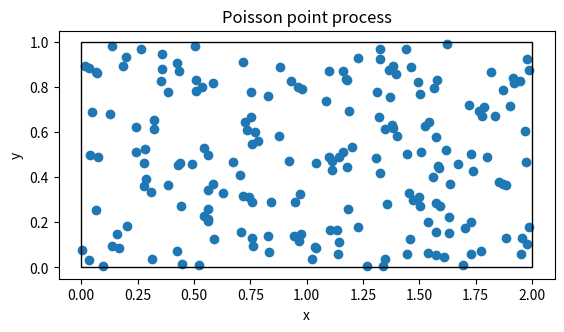

Here is the Python script that generated this plot:
import numpy as np
import matplotlib.pyplot as plt

if __name__ == "__main__":
    #Simulation window box size
    x_min = 0
    x_max = 2
    y_min = 0
    y_max = 1
    xDelta = x_max - x_min
    yDelta = y_max - y_min #rectangle dimensions
    areaTotal = xDelta * yDelta
    
    # Point process parameters
    # Intensity
    lambda0=100
    
    #Simulate Poisson point process
    #Poisson number of points
    numbPoints = np.random.poisson(lambda0 * areaTotal)
    xx = xDelta * np.random.uniform(0, 1, numbPoints) + x_min
    yy = yDelta * np.random.uniform(0, 1, numbPoints) + y_min
    #Plotting
    plt.scatter(xx, yy)
    plt.xlabel("x")
    plt.ylabel("y")
    plt.title("Poisson point process")
    # set equal aspect ratio
    plt.gca().set_aspect('equal', adjustable='box')
    plt.gca().add_patch(plt.Rectangle((0, 0), x_max, y_max, fill=False))
    plt.show()
